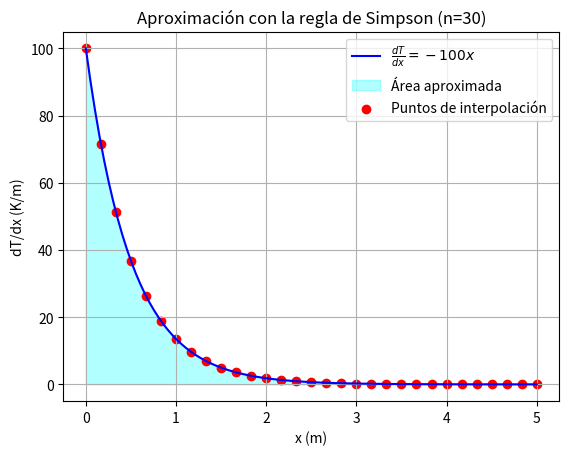

Recreate this plot in Python.
# -*- coding: utf-8 -*-
"""EJERCICIO_2.ipynb

Automatically generated by Colab.

Original file is located at
    https://colab.research.google.com/<link-removed>
"""

import numpy as np
import matplotlib.pyplot as plt

def simpson_rule(f, a, b, n):
    """Aproxima la integral de f(x) en [a, b] usando la regla de Simpson."""
    if n % 2 == 1:
        raise ValueError("El número de subintervalos (n) debe ser par.")

    h = (b - a) / n
    x = np.linspace(a, b, n + 1)  # Puntos del intervalo
    fx = f(x)  # Evaluamos la función en esos puntos

    # Regla de Simpson
    integral = (h / 3) * (fx[0] + 2 * np.sum(fx[2:n:2]) + 4 * np.sum(fx[1:n:2]) + fx[n])

    return integral

#EJERCICIO #2
# Función de ejemplo
def funcion(x):
    return 100*np.exp(-2*x)   # Cambiar esta función según el problema

C = 10**-6   # Capacitancia en Faradios
a, b = 0, 5  # Intervalo de integración [0, T] con T = 5s
n = 30  # Número de subintervalos (debe ser par). Cambiar según el problema: 6,10,20,30

# Se multiplica por C para obtener la carga Q
resultado = C * simpson_rule(funcion, a, b, n)
print(f"Para n = {n}, la carga almacenada aproximada es: {resultado:.6e} C")

# --- Solución analítica de la integral ---
solucion_analitica = C * (-50 * np.exp(-2 * b) + 50 * np.exp(-2 * a))
print(f"Solución analítica: {solucion_analitica:.6e} C")
"""
"""
# Gráfica de la función y la aproximación con la regla de Simpson
x_vals = np.linspace(a, b, 100)
y_vals = funcion(x_vals)


#plt.plot(x_vals, y_vals, label=r"$f(x) = kx$", color="blue")
#plt.plot(x_vals, y_vals, label=r"$V(t) = 100e^{-2t}$", color="blue")
plt.plot(x_vals, y_vals, label=r"$\frac{dT}{dx}=-100x$", color="blue")
plt.fill_between(x_vals, y_vals, alpha=0.3, color="cyan", label="Área aproximada")
plt.scatter(np.linspace(a, b, n+1), funcion(np.linspace(a, b, n+1)), color="red", label="Puntos de interpolación")
#EJERCICIO#1
#plt.xlabel("x")
#plt.ylabel("f(x)")
#EJERCICIO"2
#plt.xlabel("t (s)")
#plt.ylabel("V(t) (V)")
plt.xlabel("x (m)")
plt.ylabel("dT/dx (K/m)")
plt.legend()
plt.title(f"Aproximación con la regla de Simpson (n={n})")
plt.grid()

# Guardar la figura
plt.savefig(f"simpson_n{n}.png")
plt.show()